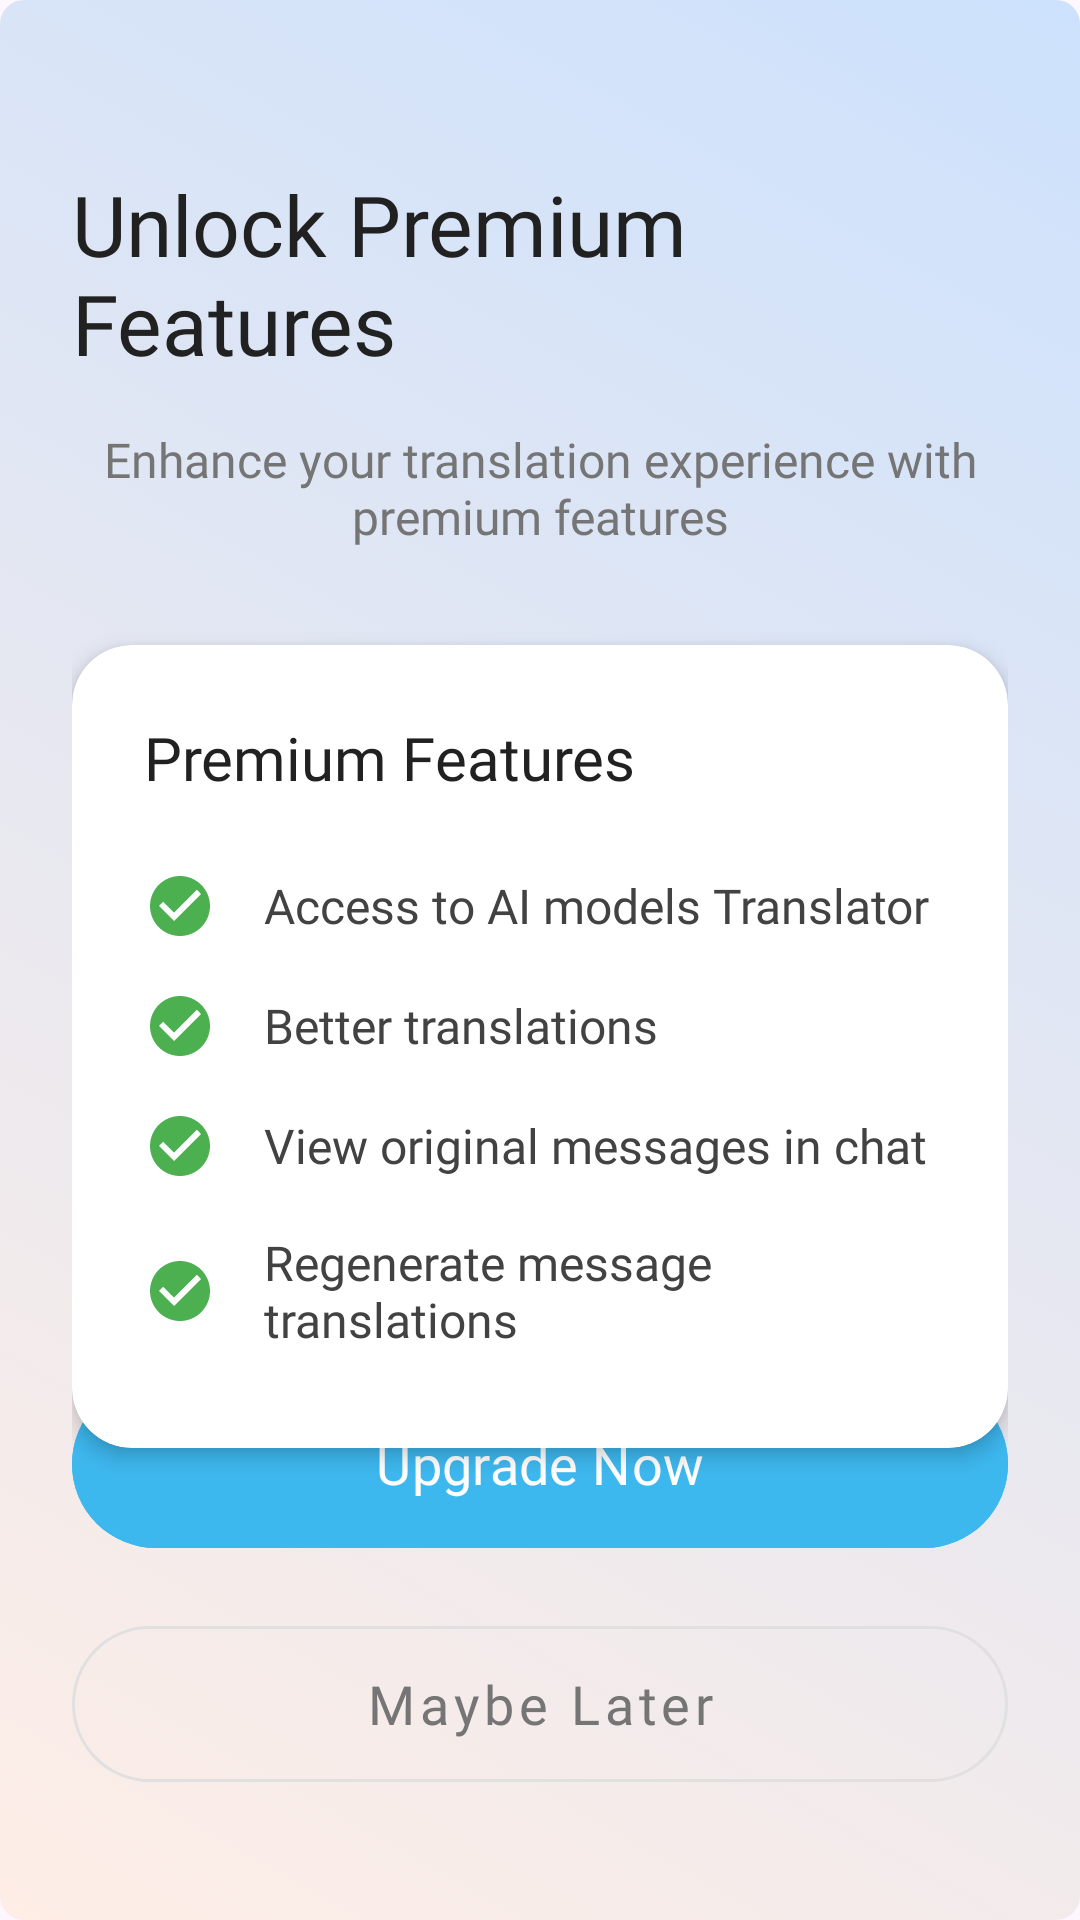

This screen was rendered from an Android layout file. Write that file and the resources it references.
<!-- AndroidManifest.xml: application theme Theme.Material3.Light.NoActionBar -->
<!-- res/layout/activity_upgrade_account.xml -->
<?xml version="1.0" encoding="utf-8"?>
<androidx.constraintlayout.widget.ConstraintLayout xmlns:android="http://schemas.android.com/apk/res/android"
    xmlns:app="http://schemas.android.com/apk/res-auto"
    xmlns:tools="http://schemas.android.com/tools"
    android:layout_width="match_parent"
    android:layout_height="match_parent"
    android:background="@drawable/background"
    android:padding="24dp"
    tools:context=".UpgradeAccountActivity">

    <TextView
        android:id="@+id/header"
        android:layout_width="wrap_content"
        android:layout_height="wrap_content"
        android:layout_marginTop="32dp"
        android:fontFamily="@font/poppins_semibold"
        android:text="Unlock Premium Features"
        android:textColor="#212121"
        android:textSize="28sp"
        app:layout_constraintEnd_toEndOf="parent"
        app:layout_constraintStart_toStartOf="parent"
        app:layout_constraintTop_toTopOf="parent" />

    <TextView
        android:id="@+id/description"
        android:layout_width="0dp"
        android:layout_height="wrap_content"
        android:layout_marginTop="16dp"
        android:fontFamily="@font/poppins"
        android:gravity="center"
        android:text="Enhance your translation experience with premium features"
        android:textColor="#757575"
        android:textSize="16sp"
        app:layout_constraintEnd_toEndOf="parent"
        app:layout_constraintStart_toStartOf="parent"
        app:layout_constraintTop_toBottomOf="@id/header" />

    <androidx.cardview.widget.CardView
        android:layout_width="match_parent"
        android:layout_height="wrap_content"
        android:layout_marginTop="32dp"
        app:cardBackgroundColor="#FFFFFF"
        app:cardCornerRadius="20dp"
        app:cardElevation="4dp"
        app:layout_constraintTop_toBottomOf="@id/description">

        <LinearLayout
            android:layout_width="match_parent"
            android:layout_height="wrap_content"
            android:orientation="vertical"
            android:padding="24dp">

            <TextView
                android:layout_width="wrap_content"
                android:layout_height="wrap_content"
                android:fontFamily="@font/poppins_semibold"
                android:text="Premium Features"
                android:textColor="#212121"
                android:textSize="20sp" />

            <LinearLayout
                android:layout_width="match_parent"
                android:layout_height="wrap_content"
                android:layout_marginTop="16dp"
                android:orientation="vertical">

                <TextView
                    android:layout_width="match_parent"
                    android:layout_height="wrap_content"
                    android:layout_marginVertical="8dp"
                    android:drawablePadding="16dp"
                    android:fontFamily="@font/poppins"
                    android:gravity="center_vertical"
                    android:text="Access to AI models Translator"
                    android:textColor="#424242"
                    android:textSize="16sp"
                    app:drawableStartCompat="@drawable/ic_check_circle"
                    app:drawableTint="#4CAF50" />

                <TextView
                    android:layout_width="match_parent"
                    android:layout_height="wrap_content"
                    android:layout_marginVertical="8dp"
                    android:drawablePadding="16dp"
                    android:fontFamily="@font/poppins"
                    android:gravity="center_vertical"
                    android:text="Better translations"
                    android:textColor="#424242"
                    android:textSize="16sp"
                    app:drawableStartCompat="@drawable/ic_check_circle"
                    app:drawableTint="#4CAF50" />

                <TextView
                    android:layout_width="match_parent"
                    android:layout_height="wrap_content"
                    android:layout_marginVertical="8dp"
                    android:drawablePadding="16dp"
                    android:fontFamily="@font/poppins"
                    android:gravity="center_vertical"
                    android:text="View original messages in chat"
                    android:textColor="#424242"
                    android:textSize="16sp"
                    app:drawableStartCompat="@drawable/ic_check_circle"
                    app:drawableTint="#4CAF50" />

                <TextView
                    android:layout_width="match_parent"
                    android:layout_height="wrap_content"
                    android:layout_marginVertical="8dp"
                    android:drawablePadding="16dp"
                    android:fontFamily="@font/poppins"
                    android:gravity="center_vertical"
                    android:text="Regenerate message translations"
                    android:textColor="#424242"
                    android:textSize="16sp"
                    app:drawableStartCompat="@drawable/ic_check_circle"
                    app:drawableTint="#4CAF50" />

            </LinearLayout>
        </LinearLayout>

    </androidx.cardview.widget.CardView>

    <com.google.android.material.button.MaterialButton
        android:id="@+id/upgrade_button"
        android:layout_width="0dp"
        android:layout_height="64dp"
        android:layout_marginBottom="16dp"
        android:backgroundTint="#3DB8EF"
        android:fontFamily="@font/poppins_medium"
        android:text="Upgrade Now"
        android:textAllCaps="false"
        android:textSize="18sp"
        app:cornerRadius="32dp"
        app:layout_constraintBottom_toTopOf="@+id/cancel_button"
        app:layout_constraintEnd_toEndOf="parent"
        app:layout_constraintStart_toStartOf="parent" />

    <com.google.android.material.button.MaterialButton
        android:id="@+id/cancel_button"
        style="@style/Widget.MaterialComponents.Button.OutlinedButton"
        android:layout_width="0dp"
        android:layout_height="64dp"
        android:layout_marginBottom="16dp"
        android:fontFamily="@font/poppins_medium"
        android:text="Maybe Later"
        android:textAllCaps="false"
        android:textColor="#757575"
        android:textSize="18sp"
        app:cornerRadius="32dp"
        app:layout_constraintBottom_toBottomOf="parent"
        app:layout_constraintEnd_toEndOf="parent"
        app:layout_constraintStart_toStartOf="parent"
        app:strokeColor="#E0E0E0" />

</androidx.constraintlayout.widget.ConstraintLayout>
<!-- resources referenced by this layout -->
<resources>
  <!-- drawable background (drawable) -->
  <?xml version="1.0" encoding="utf-8"?>
  <selector xmlns:android="http://schemas.android.com/apk/res/android">
  
  
      <item>
          <shape android:shape="rectangle">
              <gradient
                  android:startColor="#19FF9800"
                  android:endColor="#392196F3"
                  android:angle="45" />
              <corners android:radius="8dp" />
          </shape>
      </item>
  
  </selector>
  <!-- drawable ic_check_circle (drawable) -->
  <vector xmlns:android="http://schemas.android.com/apk/res/android"
      android:width="24dp"
      android:height="24dp"
      android:viewportWidth="24"
      android:viewportHeight="24"
      android:tint="#000000">
      <path
          android:fillColor="@android:color/white"
          android:pathData="M12,2C6.48,2 2,6.48 2,12s4.48,10 10,10 10,-4.48 10,-10S17.52,2 12,2zM10,17l-5,-5 1.41,-1.41L10,14.17l7.59,-7.59L19,8l-9,9z"/>
  </vector>
</resources>
